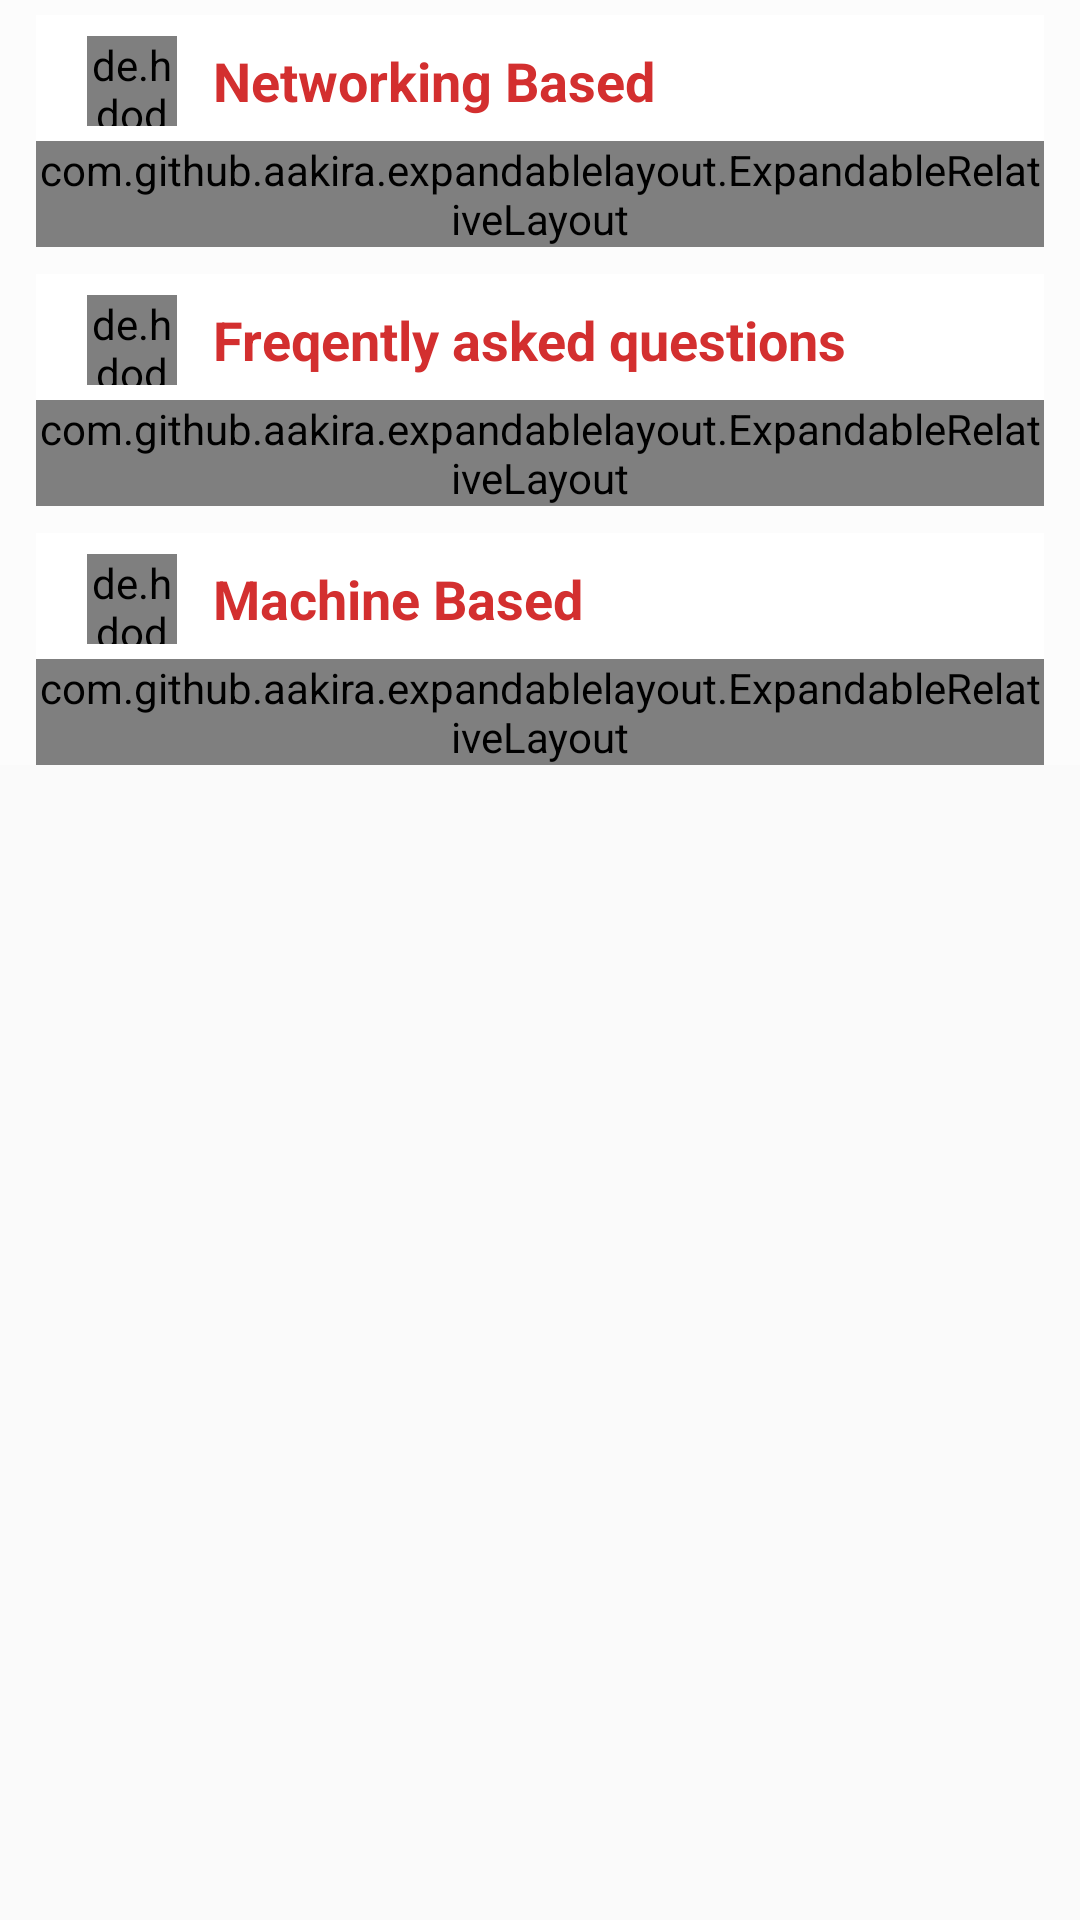

Layout XML and referenced resources for this Android screen:
<!-- AndroidManifest.xml: application theme AppTheme -->
<!-- res/layout/activity_content_course_for_english.xml -->
<?xml version="1.0" encoding="utf-8"?>
<ScrollView android:layout_width="wrap_content"
    android:layout_height="wrap_content"
    xmlns:android="http://schemas.android.com/apk/res/android">

    <LinearLayout
        xmlns:android="http://schemas.android.com/apk/res/android"
        xmlns:app="http://schemas.android.com/apk/res-auto"
        xmlns:tools="http://schemas.android.com/tools"
        android:layout_width="match_parent"
        android:layout_height="match_parent"
        android:orientation="vertical"
        android:background="#fcfcfc"
        tools:context=".ContentCourseForC">

        <RelativeLayout
            android:layout_width="match_parent"
            android:layout_height="wrap_content"
            android:layout_marginTop="5dp"
            android:layout_marginStart="12dp"
            android:layout_marginEnd="12dp"
            android:background="#ffffff">
            <LinearLayout
                android:layout_width="match_parent"
                android:layout_height="wrap_content"
                android:padding="5dp"
                android:id="@+id/inro_ll"
                android:weightSum="3"
                android:layout_marginTop="2dp"
                android:orientation="horizontal">

                <de.hdodenhof.circleimageview.CircleImageView
                    android:layout_width="30dp"
                    android:layout_height="30dp"
                    android:src="@drawable/array"
                    android:layout_gravity="center"
                    android:layout_weight="0"
                    android:layout_marginStart="12dp" />

                <TextView
                    android:layout_width="wrap_content"
                    android:layout_height="wrap_content"
                    android:textSize="18sp"
                    android:layout_gravity="center"
                    android:layout_marginStart="12dp"
                    android:layout_weight="1"
                    android:textColor="@color/colorPrimary"
                    android:textStyle="bold"
                    android:text="Networking Based"/>
                <ImageView
                    android:layout_width="wrap_content"
                    android:layout_height="wrap_content"
                    android:onClick="showContent"
                    android:layout_weight="1"
                    android:layout_gravity="center"
                    android:src="@drawable/ic_keyboard_arrow_down"/>


            </LinearLayout>


            <com.github.aakira.expandablelayout.ExpandableRelativeLayout
                android:id="@+id/Inroduction_content"
                android:layout_width="match_parent"
                android:layout_below="@id/inro_ll"
                android:layout_height="wrap_content"
                app:ael_expanded="false"
                app:ael_duration="500"


                app:ael_orientation="vertical">

                <TextView
                    android:layout_width="match_parent"
                    android:layout_height="wrap_content"
                    android:paddingStart="12dp"
                    android:paddingEnd="12dp"
                    android:paddingTop="5dp"
                    android:textSize="16dp"
                    android:paddingBottom="10dp"
                    android:textColor="#000000"
                    android:text="@string/newt_questions"/>
            </com.github.aakira.expandablelayout.ExpandableRelativeLayout>


        </RelativeLayout>
        <RelativeLayout
            android:layout_width="match_parent"
            android:layout_height="wrap_content"
            android:layout_marginTop="9dp"
            android:layout_marginStart="12dp"
            android:layout_marginEnd="12dp"
            android:background="#ffffff">
            <LinearLayout
                android:layout_width="match_parent"
                android:layout_height="wrap_content"
                android:padding="5dp"
                android:id="@+id/inro_l2"
                android:weightSum="3"
                android:layout_marginTop="2dp"
                android:orientation="horizontal">

                <de.hdodenhof.circleimageview.CircleImageView
                    android:layout_width="30dp"
                    android:layout_height="30dp"
                    android:src="@drawable/decision"
                    android:layout_gravity="center"
                    android:layout_weight="0"
                    android:layout_marginStart="12dp" />

                <TextView
                    android:layout_width="wrap_content"
                    android:layout_height="wrap_content"
                    android:textSize="18sp"
                    android:layout_gravity="center"
                    android:layout_marginStart="12dp"
                    android:layout_weight="1"
                    android:textColor="@color/colorPrimary"
                    android:textStyle="bold"
                    android:text="Freqently asked questions"/>
                <ImageView
                    android:layout_width="wrap_content"
                    android:layout_height="wrap_content"
                    android:layout_gravity="right"
                    android:onClick="showContent2"
                    android:src="@drawable/ic_keyboard_arrow_down"/>


            </LinearLayout>


            <com.github.aakira.expandablelayout.ExpandableRelativeLayout
                android:id="@+id/id_WHY_TO_USE_CPP"
                android:layout_width="match_parent"
                android:layout_below="@id/inro_l2"
                android:layout_height="wrap_content"
                app:ael_expanded="false"
                app:ael_duration="500"

                app:ael_orientation="vertical">

                <TextView
                    android:layout_width="match_parent"
                    android:layout_height="wrap_content"
                    android:paddingStart="12dp"
                    android:paddingEnd="12dp"
                    android:paddingTop="5dp"
                    android:textSize="16dp"
                    android:paddingBottom="10dp"
                    android:textColor="#000000"
                    android:text="@string/Common">
                </TextView>
            </com.github.aakira.expandablelayout.ExpandableRelativeLayout>

        </RelativeLayout>
        <RelativeLayout
            android:layout_width="match_parent"
            android:layout_height="wrap_content"
            android:layout_marginTop="9dp"
            android:layout_marginStart="12dp"
            android:layout_marginEnd="12dp"
            android:background="#ffffff">
            <LinearLayout
                android:layout_width="match_parent"
                android:layout_height="wrap_content"
                android:padding="5dp"
                android:id="@+id/inro_l3"
                android:weightSum="3"
                android:layout_marginTop="2dp"
                android:orientation="horizontal">

                <de.hdodenhof.circleimageview.CircleImageView
                    android:layout_width="30dp"
                    android:layout_height="30dp"
                    android:src="@drawable/function"
                    android:layout_gravity="center"
                    android:layout_weight="0"
                    android:layout_marginStart="12dp" />

                <TextView
                    android:layout_width="wrap_content"
                    android:layout_height="wrap_content"
                    android:textSize="18sp"
                    android:layout_gravity="center"
                    android:layout_marginStart="12dp"
                    android:layout_weight="1"
                    android:textColor="@color/colorPrimary"
                    android:textStyle="bold"
                    android:text="Machine Based"/>
                <ImageView
                    android:layout_width="wrap_content"
                    android:layout_height="wrap_content"
                    android:layout_gravity="right"
                    android:onClick="showContent3"
                    android:src="@drawable/ic_keyboard_arrow_down"/>


            </LinearLayout>


            <com.github.aakira.expandablelayout.ExpandableRelativeLayout
                android:id="@+id/id_Data_Type"
                android:layout_width="match_parent"
                android:layout_below="@id/inro_l3"
                android:layout_height="wrap_content"
                app:ael_expanded="false"
                app:ael_duration="500"

                app:ael_orientation="vertical">

                <TextView
                    android:layout_width="match_parent"
                    android:layout_height="wrap_content"
                    android:paddingStart="12dp"
                    android:paddingEnd="12dp"
                    android:paddingTop="5dp"
                    android:textSize="16dp"
                    android:paddingBottom="10dp"
                    android:textColor="#000000"
                    android:text="@string/Machine_asked">
                </TextView>
            </com.github.aakira.expandablelayout.ExpandableRelativeLayout>


        </RelativeLayout>
    </LinearLayout>
</ScrollView>
<!-- resources referenced by this layout -->
<resources>
  <color name="colorPrimary">#d32f2f</color>
  <string name="Machine_asked">SOON</string>
  <string name="newt_questions"> <b>1. What is a Network?</b>\n
  
      <b>Ans.</b>A network is a set of devices connected to each other using a physical transmission medium.
          \n
          <b>2. What is a Node?</b>\n
          <b>Ans. Two or more computers are connected directly by an optical fiber or any other cable. A node is a point where a connection established.
              It is a network component which is used to send, receive and forward the electronic information.</b>\n
          <b>3. What is Network Topology?</b>\n
          <b>Ans.</b>Network Topology is a physical layout of the computer network and it defines how the computers, devices,
          cables etc are connected to each other.\n
  
           <b>4.  What are Routers?</b>\n
          <b>Ans.</b>The router is a network device which connects two or more network segments.
          The router is used to transfer information from the source to destination.\n
  
           <b>5.  Explain TCP/IP Model?</b>\n
          <b>Ans.</b>The most widely used and available protocol is TCP/IP i.e. Transmission Control Protocol and Internet Protocol.
          TCP/IP specifies how data should be packaged, transmitted and routed in their end to end data communication.\n
  
  
  
          <b>6.   What is HTTP and what port does it use?</b>\n
          <b>Ans.</b>HTTP is HyperText Transfer Protocol and it is responsible for web content.
          Many web pages are using HTTP to transmit the web content and allow the display and navigation of HyperText..\n
  
          <b>7. What is a Firewall?</b>\n
  
          <b>Ans.</b>Firewall is a network security system that is used to protect computer networks from unauthorized access. It prevents malicious
              access from outside to the computer network. A firewall can also be built to grant limited access to the outside users.\n
          <b>8.  What is DNS?</b>\n
  
          <b>Ans.</b>Domain Name Server (DNS), in a non-professional language and we can call it as Internet’s phone book.
          All the public IP addresses and their hostnames are stored in the DNS and later it translates into a corresponding IP address.\n
          <b>9.What is a Proxy Server</b>\n
  
          <b>Ans.</b> For data transmission, IP addresses are required and even DNS uses IP addresses to route to the correct website. It means
          without the knowledge of correct and actual IP addresses it is not possible to identify the physical location of the network.\n
          <b>10.  What is NIC?</b>\n
  
          <b>Ans.</b> NIC stands for Network Interface Card. It is also known as Network Adapter or Ethernet Card.
              It is in the form of add-in card and is installed in a computer so that the computer can be connected to a network.\n
          <b>11.  what is a VPN?</b>\n
  
          <b>Ans.</b>VPN is the Virtual Private Network and is built on the Internet as a private wide area network.
          Internet-based VPNs are less expensive and can be connected from anywhere in the world.\n
  
  
  
  
  
      </string>
  <color name="colorPrimaryDark">#9a0007</color>
  <color name="colorAccent">#ff6659</color>
</resources>
